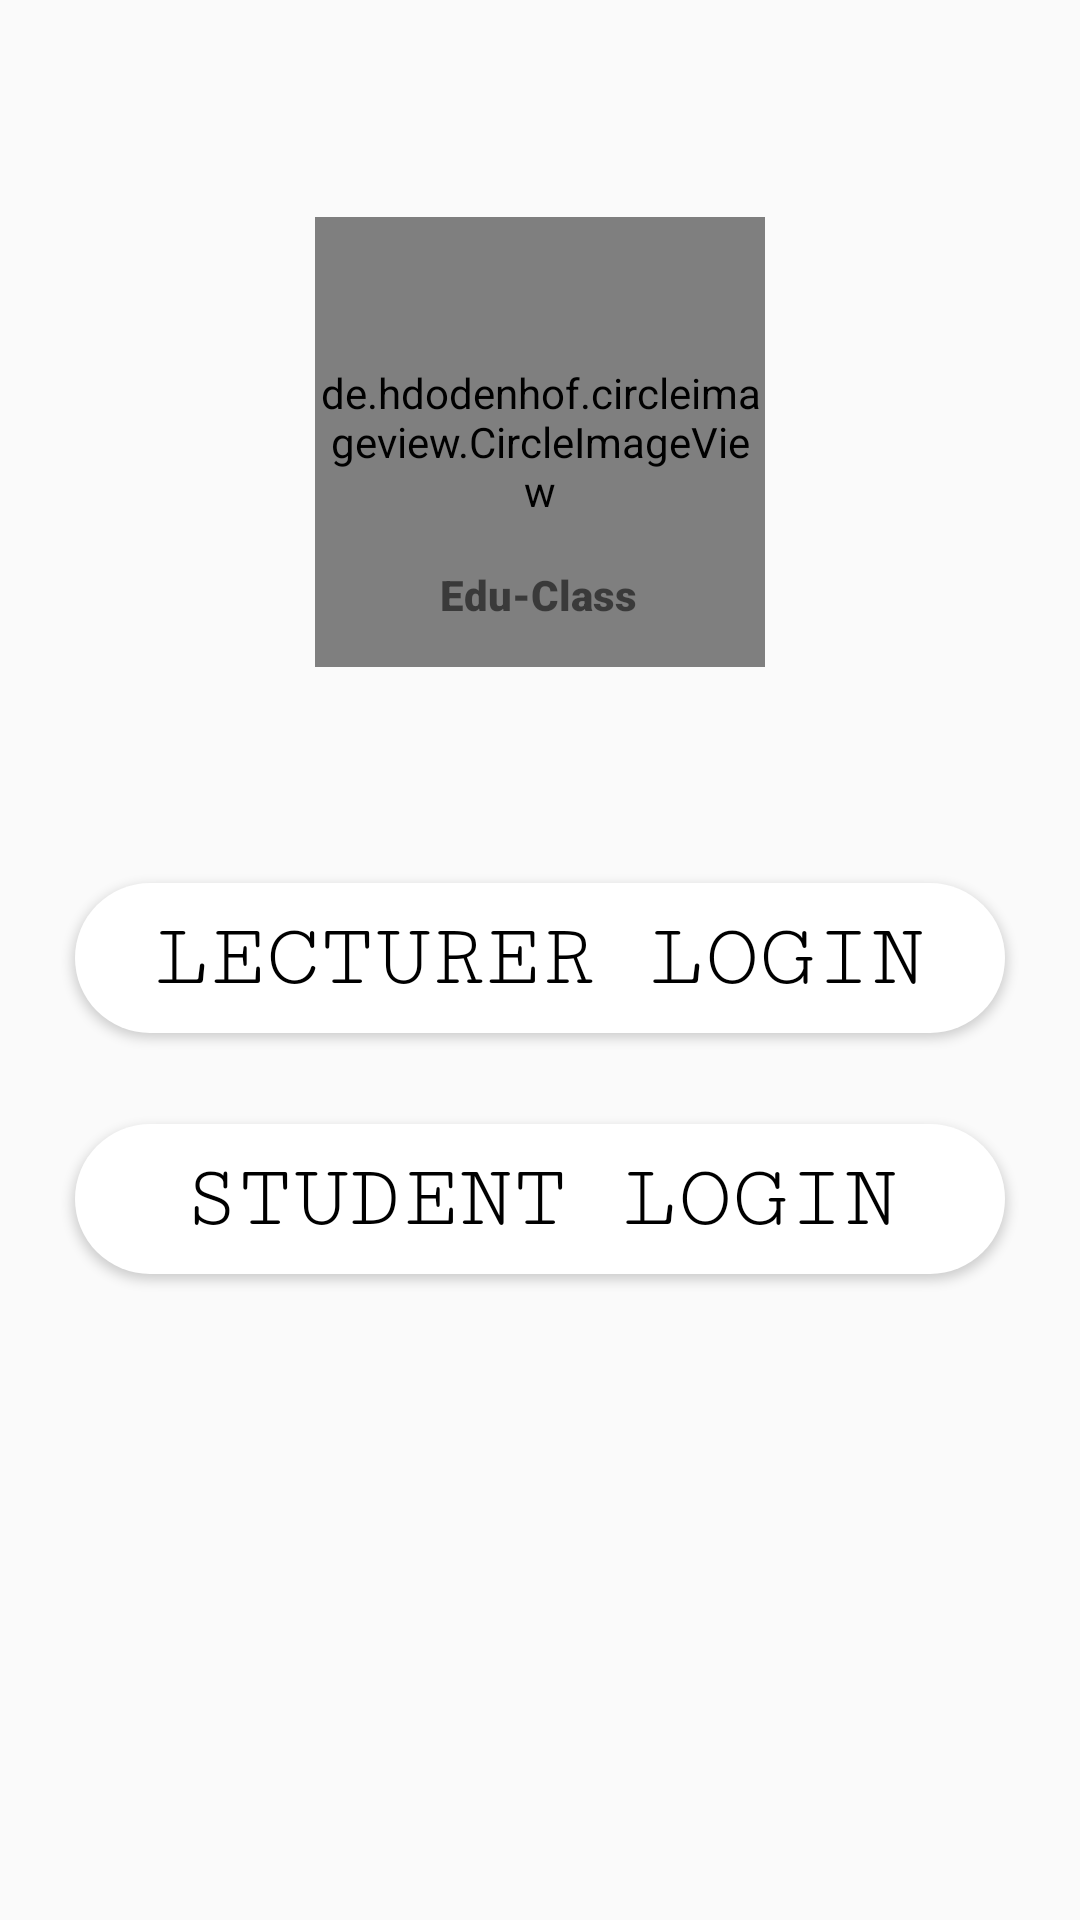

Here is an Android app screen rendered from its layout file. Give the layout XML and the strings, colors and styles it references.
<!-- AndroidManifest.xml: application theme Theme.EduClass -->
<!-- res/layout/activity_loginmain.xml -->
<?xml version="1.0" encoding="utf-8"?>
<androidx.constraintlayout.widget.ConstraintLayout xmlns:android="http://schemas.android.com/apk/res/android"
    xmlns:app="http://schemas.android.com/apk/res-auto"
    xmlns:tools="http://schemas.android.com/tools"
    android:layout_width="match_parent"
    android:layout_height="match_parent"
    android:background="@drawable/background_theme"
    tools:context=".MainActivity">


    <Button
        android:id="@+id/ll_button"
        android:layout_width="310dp"
        android:layout_height="50dp"
        android:background="@drawable/roundbutton"
        android:fontFamily="serif-monospace"
        android:text="Lecturer Login"
        android:textColor="@color/black"
        android:textSize="30sp"
        app:layout_constraintBottom_toBottomOf="parent"
        app:layout_constraintEnd_toEndOf="parent"
        app:layout_constraintHorizontal_bias="0.498"
        app:layout_constraintStart_toStartOf="parent"
        app:layout_constraintTop_toTopOf="parent"
        app:layout_constraintVertical_bias="0.499" />

    <Button
        android:id="@+id/sl_button"
        android:layout_width="310dp"
        android:layout_height="50dp"
        android:background="@drawable/roundbutton"
        android:fontFamily="serif-monospace"
        android:text="Student Login"
        android:textColor="@color/black"
        android:textSize="30sp"
        app:layout_constraintBottom_toBottomOf="parent"
        app:layout_constraintEnd_toEndOf="parent"
        app:layout_constraintHorizontal_bias="0.498"
        app:layout_constraintStart_toStartOf="parent"
        app:layout_constraintTop_toTopOf="parent"
        app:layout_constraintVertical_bias="0.635" />

    <de.hdodenhof.circleimageview.CircleImageView
        android:id="@+id/logo_image"
        android:layout_width="150dp"
        android:layout_height="150dp"
        android:layout_marginStart="32dp"
        android:layout_marginTop="32dp"
        android:layout_marginEnd="32dp"
        android:layout_marginBottom="32dp"
        android:src="@drawable/logo"
        app:civ_border_color="#ffffff"
        app:civ_border_width="2dp"
        app:layout_constraintBottom_toTopOf="@+id/ll_button"
        app:layout_constraintEnd_toEndOf="parent"
        app:layout_constraintHorizontal_bias="0.5"
        app:layout_constraintStart_toStartOf="parent"
        app:layout_constraintTop_toTopOf="parent" />

    <TextView
        android:id="@+id/app_name"
        android:layout_width="wrap_content"
        android:layout_height="wrap_content"
        android:fontFamily="sans-serif-black"
        android:text="Edu-Class"
        app:layout_constraintBottom_toBottomOf="parent"
        app:layout_constraintEnd_toEndOf="parent"
        app:layout_constraintHorizontal_bias="0.498"
        app:layout_constraintStart_toStartOf="parent"
        app:layout_constraintTop_toTopOf="parent"
        app:layout_constraintVertical_bias="0.304" />


</androidx.constraintlayout.widget.ConstraintLayout>
<!-- resources referenced by this layout -->
<resources>
  <!-- drawable logo: jpg bitmap (drawable-v24, 22878 bytes) -->
  <!-- drawable roundbutton (drawable) -->
  <?xml version="1.0" encoding="utf-8"?>
  <shape xmlns:android="http://schemas.android.com/apk/res/android">
  <solid android:color="#ffffff"/>
      <corners
          android:topRightRadius="45dp"
          android:topLeftRadius="45dp"
          android:bottomLeftRadius="45dp"
          android:bottomRightRadius="45dp"/>
  </shape>
  <style name="Theme.EduClass" parent="Theme.AppCompat.DayNight.DarkActionBar">
          
          <item name="colorPrimary">@color/purple_500</item>
          <item name="colorPrimaryVariant">@color/purple_700</item>
          <item name="colorOnPrimary">@color/white</item>
          
          <item name="colorSecondary">@color/teal_200</item>
          <item name="colorSecondaryVariant">@color/teal_700</item>
          <item name="colorOnSecondary">@color/black</item>
          
          <item name="android:statusBarColor" tools:targetApi="l">?attr/colorPrimaryVariant</item>
          
      </style>
  <!-- not gathered from this repository: default colours our renderer supplied (Android Studio template values) -->
  <color name="purple_500">#FF6200EE</color>
  <color name="purple_700">#FF3700B3</color>
  <color name="teal_200">#FF03DAC5</color>
  <color name="teal_700">#FF018786</color>
  <color name="black">#FF000000</color>
  <color name="white">#FFFFFFFF</color>
</resources>
